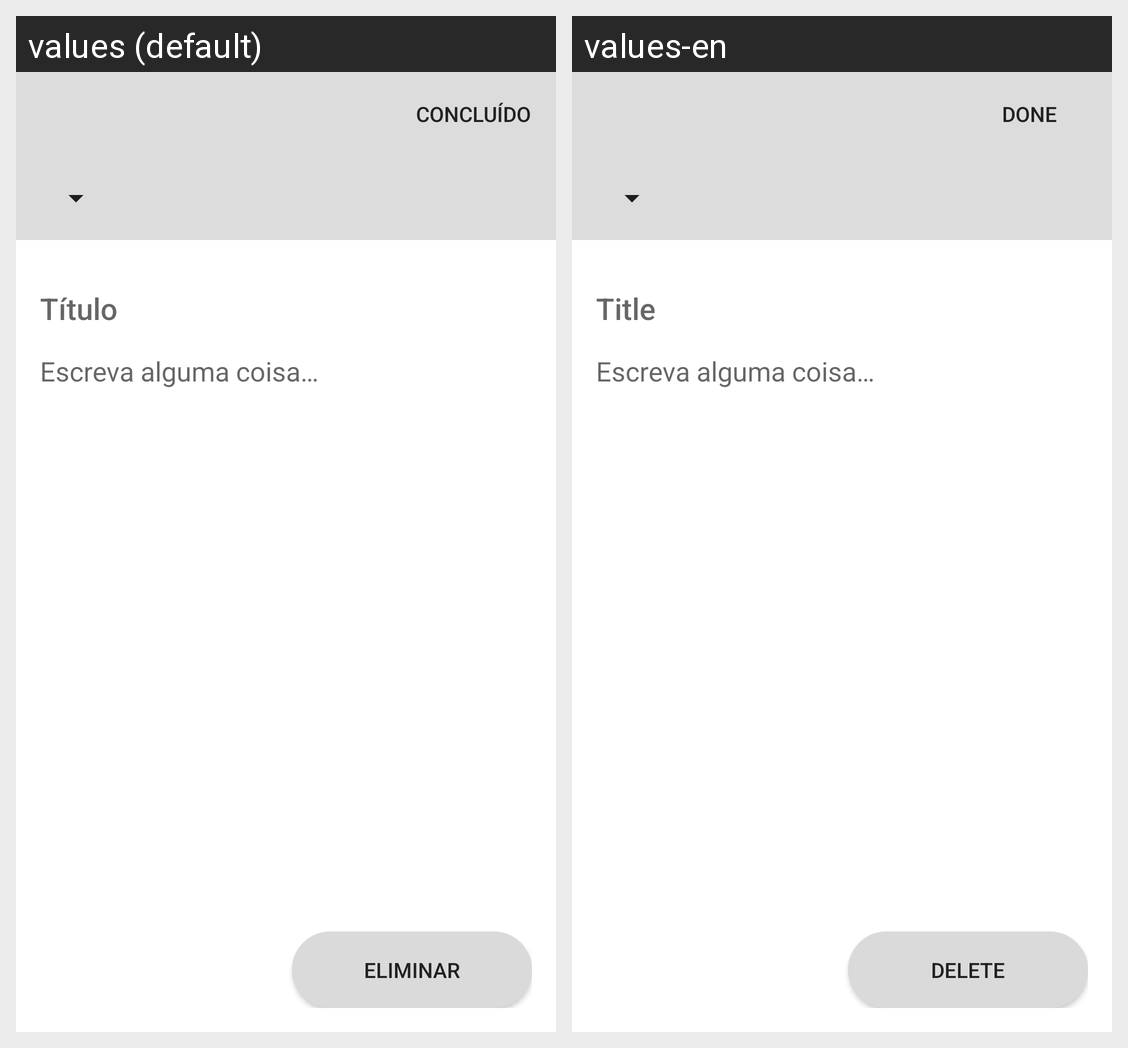

Strings drawn on this Android screen and how each of the app's shown locales translates them:
Android screen res/layout/activity_edit_post.xml rendered under 2 locales, left to right: values (default), values-en. Device: Nexus 5 (rendered at 1080×1920; each locale shown at half size, 540×960, under a caption strip naming it); theme AppTheme.
Strings drawn on this screen, with the default value and each locale's value (text and hints the layout hard-codes, and strings that could not be matched under every locale, appear in the picture but are not listed):

done
  values: Concluído
  values-en: Done

action_delete
  values: Eliminar
  values-en: Delete
